Run: headless pygame with SDL's dummy video driver; simulated clock (each Clock.tick advances the game by its frame time, no real sleeping); random seed 0; keys injected as events and as key.get_pressed() state; mouse plan: one left click at the window centre at the start of phase 2, then a move to the lower-right quarter at the start of phase 3.
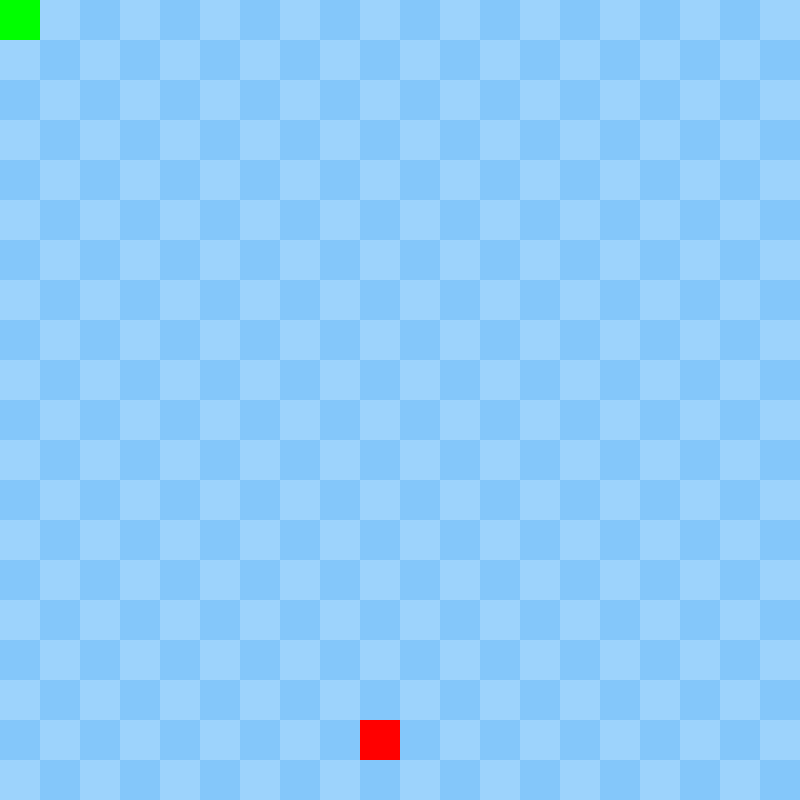
Frame 1 of 4 · flips 1–60 · no input
Frame 2 of 4 · flips 61–180 · clicked the window centre · tapped SPACE, RETURN · held RIGHT (→), D · screen unchanged from frame 1, image omitted
Frame 3 of 4 · flips 181–300 · moved the mouse to the lower-right quarter · held DOWN (↓), S · screen unchanged from frame 2, image omitted
Frame 4 of 4 · flips 301–420 · held LEFT (←), A, UP (↑), W · screen unchanged from frame 3, image omitted

The pygame program that drew these frames:

import pygame
import random

WIDTH, HEIGHT = 800, 800
GRID_SIZE = 20
CELL_SIZE = WIDTH // GRID_SIZE

MOVE_EVENT = pygame.USEREVENT + 1
MOVE_DELAY = 100

KEYS = {pygame.K_w: 'N', pygame.K_s: 'S', pygame.K_a: 'W', pygame.K_d: 'E'}
OPPOSITE = {'E': 'W', 'W': 'E', 'N': 'S', 'S': 'N'}
MOVES = {'N': (0, -CELL_SIZE), 'S': (0, CELL_SIZE), 'W': (-CELL_SIZE, 0), 'E': (CELL_SIZE, 0)}

def random_fruit(snake):
    free = [(x * CELL_SIZE, y * CELL_SIZE)
            for x in range(GRID_SIZE)
            for y in range(GRID_SIZE)
            if (x * CELL_SIZE, y * CELL_SIZE) not in snake]

    return random.choice(free) 

def reset_game():
    snake = [(0, 0)]
    return snake, 'E', 1, random_fruit(snake)


def draw_grid(screen):
    for y in range(GRID_SIZE):
        odd_row = y%2
        for x in range(GRID_SIZE):
            pygame.draw.rect(surface=screen, color='#84c7fa' if (x+y)%2==0 else '#9dd3fc', rect = [x*CELL_SIZE, y*CELL_SIZE, CELL_SIZE, CELL_SIZE])

def draw_game(screen, snake, fruit):
    pygame.draw.rect(surface=screen, color='red', rect=[fruit[0], fruit[1], CELL_SIZE, CELL_SIZE])
    for snake_piece in snake:
        pygame.draw.rect(surface=screen, color='green', rect=[snake_piece[0], snake_piece[1], CELL_SIZE, CELL_SIZE])

def draw_game_over(screen, font, score, button_rect, hover):
    restart_box_width, restart_box_height = WIDTH // 2, HEIGHT // 2
    restart_box_x, restart_box_y = WIDTH // 2 - restart_box_width // 2, HEIGHT // 2 - restart_box_height // 2
    restart_surface = pygame.Surface(size=(restart_box_width, restart_box_height))
    restart_surface.fill('white')

    score_text_surface = font.render(f'Your score: {score}', False, (0, 0, 0))
    restart_surface.blit(
        score_text_surface, 
        (
            restart_box_width//2 - score_text_surface.get_size()[0] // 2,
            restart_box_height//2 - score_text_surface.get_size()[1]
        )
    )
    restart_button_surface = font.render(
        text = 'Restart', 
        antialias = True,
        color = (0, 0, 0),
        bgcolor = pygame.Color(0, 0, 255) if hover else 'white'
        )
    
    restart_button_surface_pos = (
                    restart_box_width//2 - restart_button_surface.get_size()[0] // 2,
                    restart_box_height//2
                )

    restart_surface.blit(
        restart_button_surface,
        restart_button_surface_pos
    )
    
    screen.blit(restart_surface, (restart_box_x,restart_box_y))

def make_button_rect(font, text='Restart', padding=10):
    text_w, text_h = font.size(text)
    rect = pygame.Rect(0, 0, text_w + padding * 2, text_h + padding * 2)
    rect.midtop = (WIDTH // 2, HEIGHT // 2 + 10)
    return rect

def check_game_is_over(head, snake):
    # If the snake touches the edge you lose
    head_x, head_y = head[0], head[1]
    if head_x >= WIDTH or head_x < 0 or head_y >= HEIGHT or head_y < 0:
        return True

    # If the snake touches itself you lose
    if (head_x, head_y) in snake[1:]:
        return True

    return False

def main():
    pygame.init()
    screen = pygame.display.set_mode((WIDTH, HEIGHT))
    pygame.display.set_caption('Snake')
    clock = pygame.time.Clock()
    font = pygame.font.SysFont('timesnewroman', 30, True)
    button_rect = make_button_rect(font)
    
    pygame.time.set_timer(MOVE_EVENT, MOVE_DELAY)

    snake, direction, score, fruit = reset_game()
    next_direction = direction
    game_over = False
    running = True

    while running:
        clock.tick(60)

        for event in pygame.event.get():
            if event.type == pygame.QUIT:
                running = False

            elif event.type == pygame.KEYDOWN and event.key in KEYS:
                # Snake can't go backwards so if it's going East then it can't go West
                next_direction = KEYS[event.key] if OPPOSITE[direction] != KEYS[event.key] else next_direction

            elif game_over:
                if event.type == pygame.MOUSEBUTTONDOWN and button_rect.collidepoint(event.pos):
                    # Restart the game
                    game_over = False
                    snake, direction, score, fruit = reset_game()
                    next_direction = direction

            elif event.type == MOVE_EVENT:
                if snake[-1] == fruit:
                    snake.append(fruit)
                    score += 1
                    fruit = random_fruit(snake=snake)
                head_x, head_y = snake[-1]
                
                direction = next_direction
                dx, dy = MOVES[direction]
                new_head = (head_x+dx, head_y+dy)
        
        
                # Loss cases
                
                game_over = check_game_is_over(new_head, snake)
        
                if not game_over:
                    snake.append(new_head)
                    snake.pop(0)

        # --- Draw screen ---

        draw_grid(screen=screen)
        draw_game(screen, snake, fruit)

        if game_over:
            hover = button_rect.collidepoint(pygame.mouse.get_pos())
            draw_game_over(screen, font, score, button_rect, hover)

        pygame.display.flip()
    

    pygame.quit()


if __name__ == '__main__':
    main()
